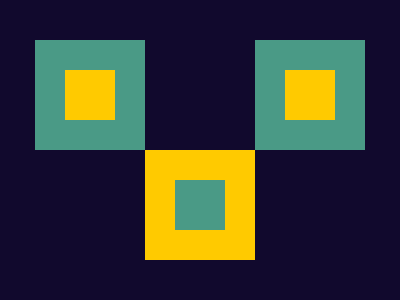

Give the HTML and CSS whose rendering is this image.

<!-- Version 1 -->
<p><p a><p><style>&{background:#11092d;margin:16 27;*{float:left;p{+[a]{background:#4a9a86;color:FFCA00;margin-top:126}background:#FFCA00;width:50;height:50;color:4A9A86;border:10vh solid
</style>
